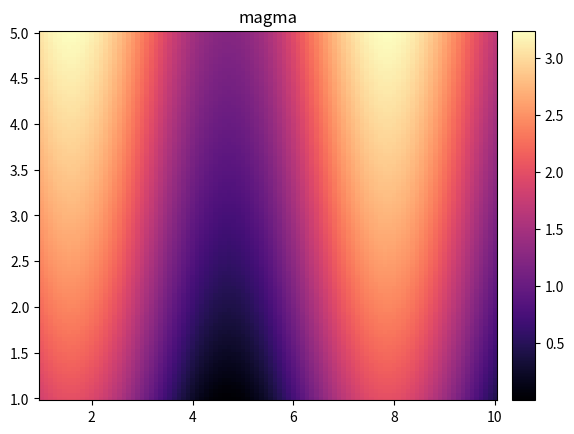
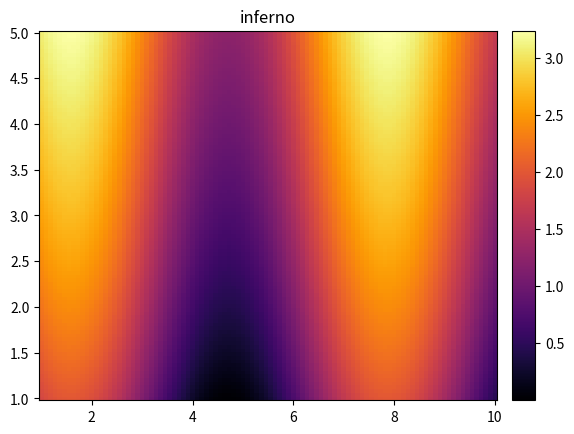
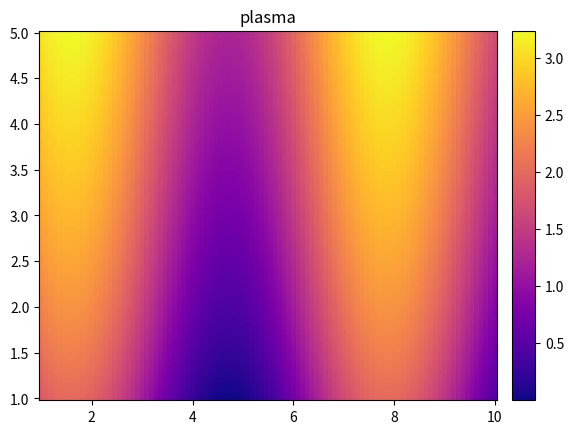
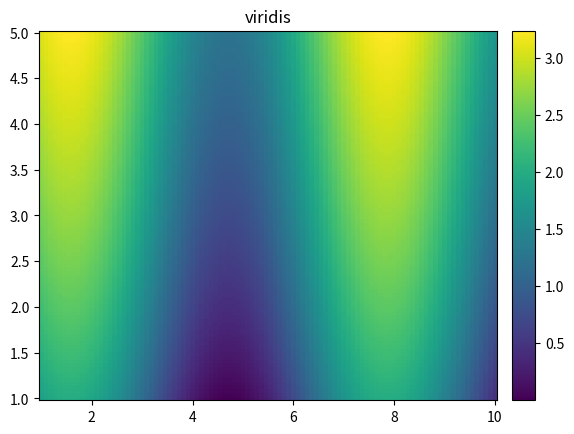
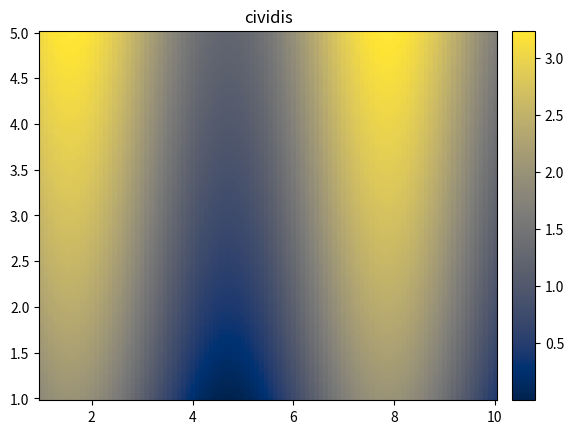
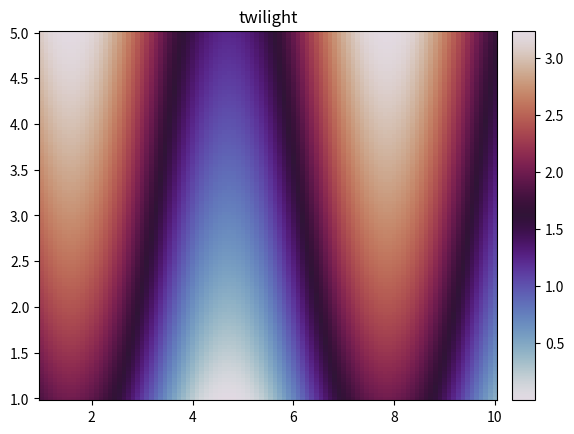
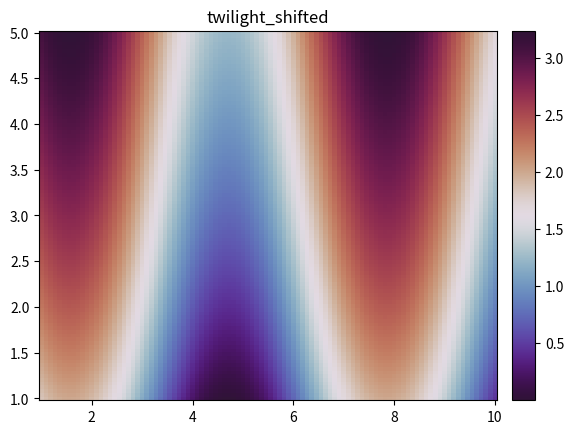
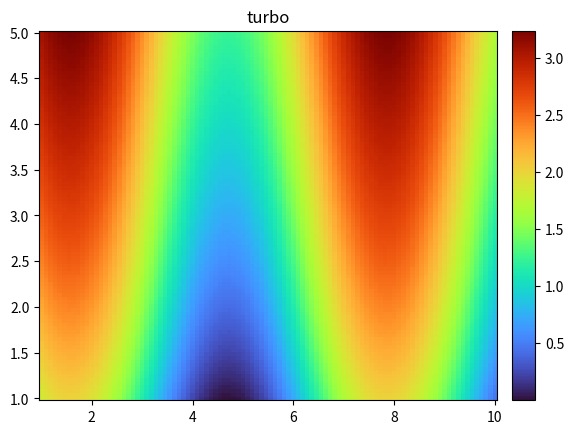
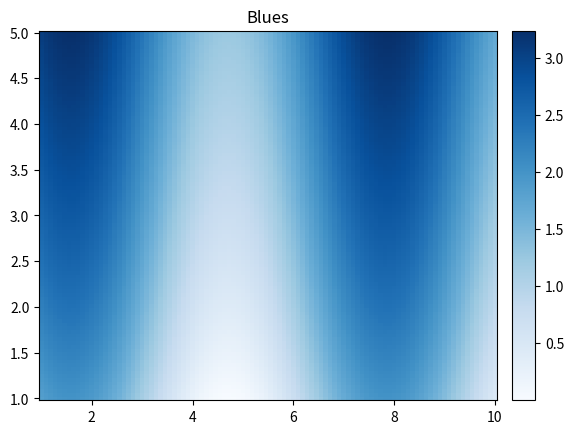
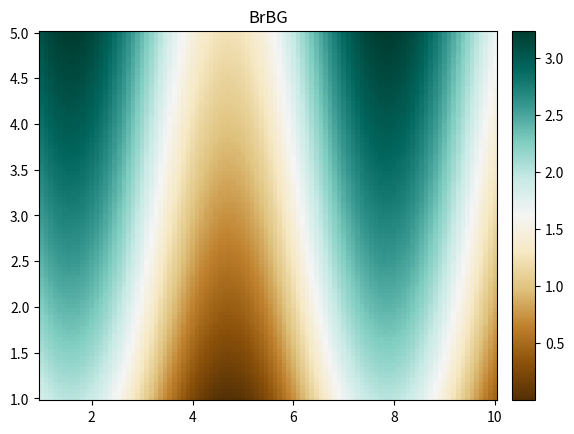
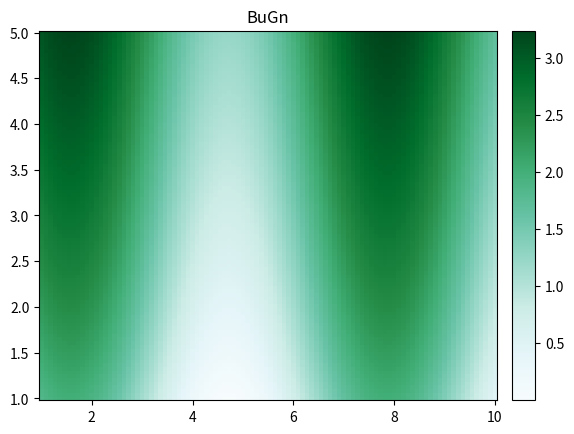
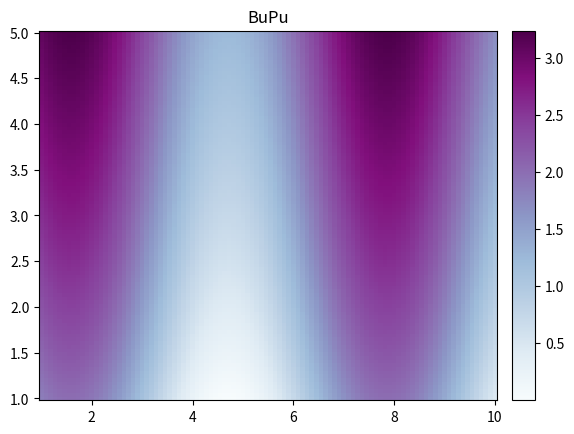
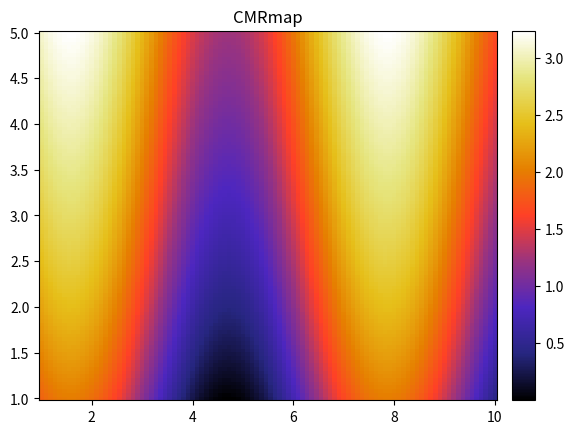
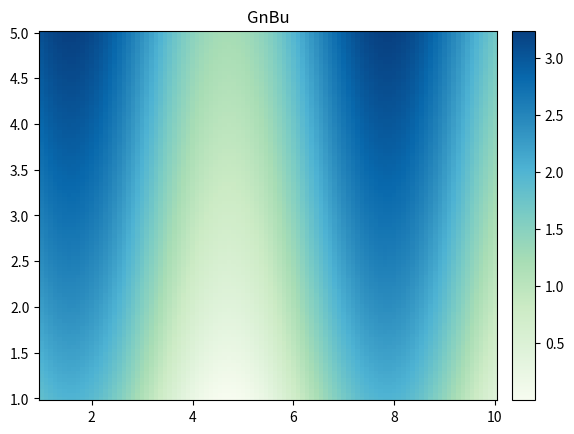
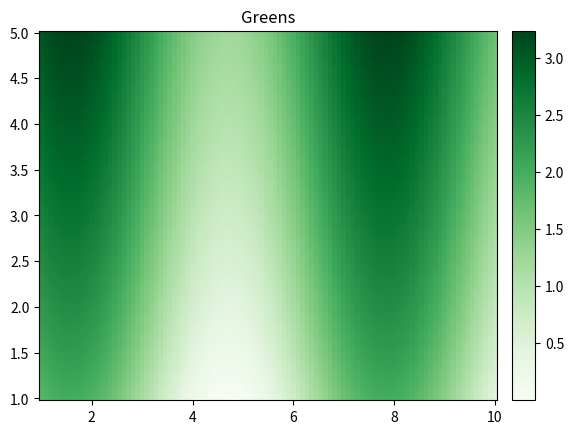
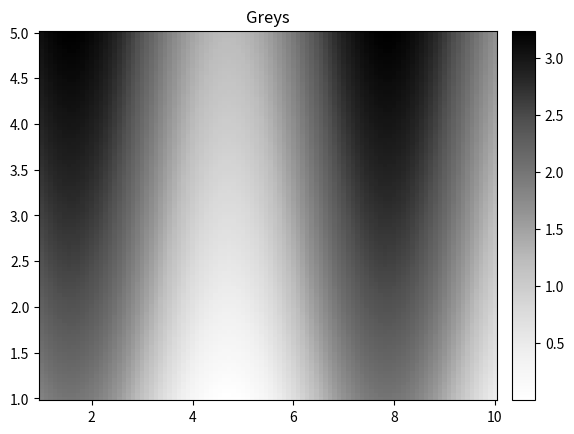

Source code (Python) for these figures, in order:
from numpy import linspace, sin, sqrt, meshgrid
import matplotlib.pyplot as plt
from mpl_toolkits.axes_grid1 import make_axes_locatable

cmaps = plt.colormaps()

res = 100
x = linspace(1, 10, res)
y = linspace(1, 5, res)

X, Y = meshgrid(x, y)
Z = sin(X) + sqrt(Y)

for i in range(len(cmaps)):
    fig, ax = plt.subplots(dpi=300)
    divider = make_axes_locatable(ax)
    cax = divider.append_axes('right', size='5%', pad=0.15)
    im = ax.pcolormesh(x, y, Z, shading='auto', cmap=cmaps[i])
    ax.set_title(str(cmaps[i]))
    fig.colorbar(im, cax=cax, orientation='vertical')










